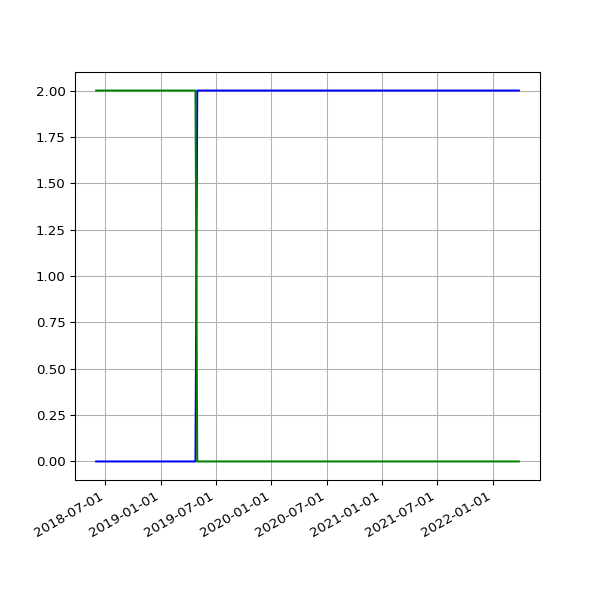

Data behind this chart, as committed beside it:
date, 2.02, 2.03
2018-06-01 05:44:15 +0100, 2, 
2018-06-04 05:24:39 +0100, 2, 
2018-06-07 06:06:31 +0100, 2, 
2018-06-25 05:53:05 +0100, 2, 
2018-07-10 06:31:48 +0100, 2, 
2018-07-16 06:27:33 +0100, 2, 
2018-07-22 06:28:04 +0100, 2, 
2018-07-25 06:33:35 +0100, 2, 
2018-07-28 06:42:39 +0100, 2, 
2018-08-01 06:05:11 +0100, 2, 
2018-08-04 05:47:50 +0100, 2, 
2018-08-07 06:16:22 +0100, 2, 
2018-08-10 06:44:44 +0100, 2, 
2018-08-13 06:18:24 +0100, 2, 
2018-08-16 06:36:33 +0100, 2, 
2018-08-19 06:01:25 +0100, 2, 
2018-08-22 06:51:37 +0100, 2, 
2018-08-25 06:24:08 +0100, 2, 
2018-08-28 06:26:32 +0100, 2, 
2018-09-01 05:58:49 +0100, 2, 
2018-09-04 05:55:32 +0100, 2, 
2018-09-07 05:52:57 +0100, 2, 
2018-09-10 06:01:53 +0100, 2, 
2018-09-13 05:45:39 +0100, 2, 
2018-09-16 05:46:46 +0100, 2, 
2018-09-19 06:33:00 +0100, 2, 
2018-09-22 05:54:16 +0100, 2, 
2018-09-25 05:59:08 +0100, 2, 
2018-10-04 06:11:36 +0100, 2, 
2018-10-07 06:27:15 +0100, 2, 
2018-10-10 06:46:32 +0100, 2, 
2018-10-13 05:53:53 +0100, 2, 
2018-10-16 06:26:10 +0100, 2, 
2018-10-19 07:06:25 +0100, 2, 
2018-10-22 07:10:20 +0100, 2, 
2018-10-25 06:00:59 +0100, 2, 
2018-10-28 05:13:53 +0000, 2, 
2018-11-01 06:49:27 +0000, 2, 
2018-11-04 06:12:54 +0000, 2, 
2018-11-07 06:03:06 +0000, 2, 
2018-11-10 06:10:02 +0000, 2, 
2018-11-13 06:13:10 +0000, 2, 
2018-11-16 06:06:18 +0000, 2, 
2018-11-19 06:13:27 +0000, 2, 
2018-11-22 06:43:41 +0000, 2, 
2018-11-25 06:14:56 +0000, 2, 
2018-12-01 06:23:51 +0000, 2, 
2018-12-04 07:04:53 +0000, 2, 
2018-12-07 06:14:22 +0000, 2, 
2018-12-10 06:27:57 +0000, 2, 
2018-12-13 06:31:09 +0000, 2, 
2018-12-16 06:21:57 +0000, 2, 
2018-12-19 06:31:52 +0000, 2, 
2018-12-22 06:31:39 +0000, 2, 
2018-12-25 06:50:52 +0000, 2, 
2018-12-28 07:09:18 +0000, 2, 
2019-01-01 06:51:12 +0000, 2, 
2019-01-04 07:45:52 +0000, 2, 
2019-01-07 06:36:52 +0000, 2, 
2019-01-10 07:00:20 +0000, 2, 
... 1,000 more rows
